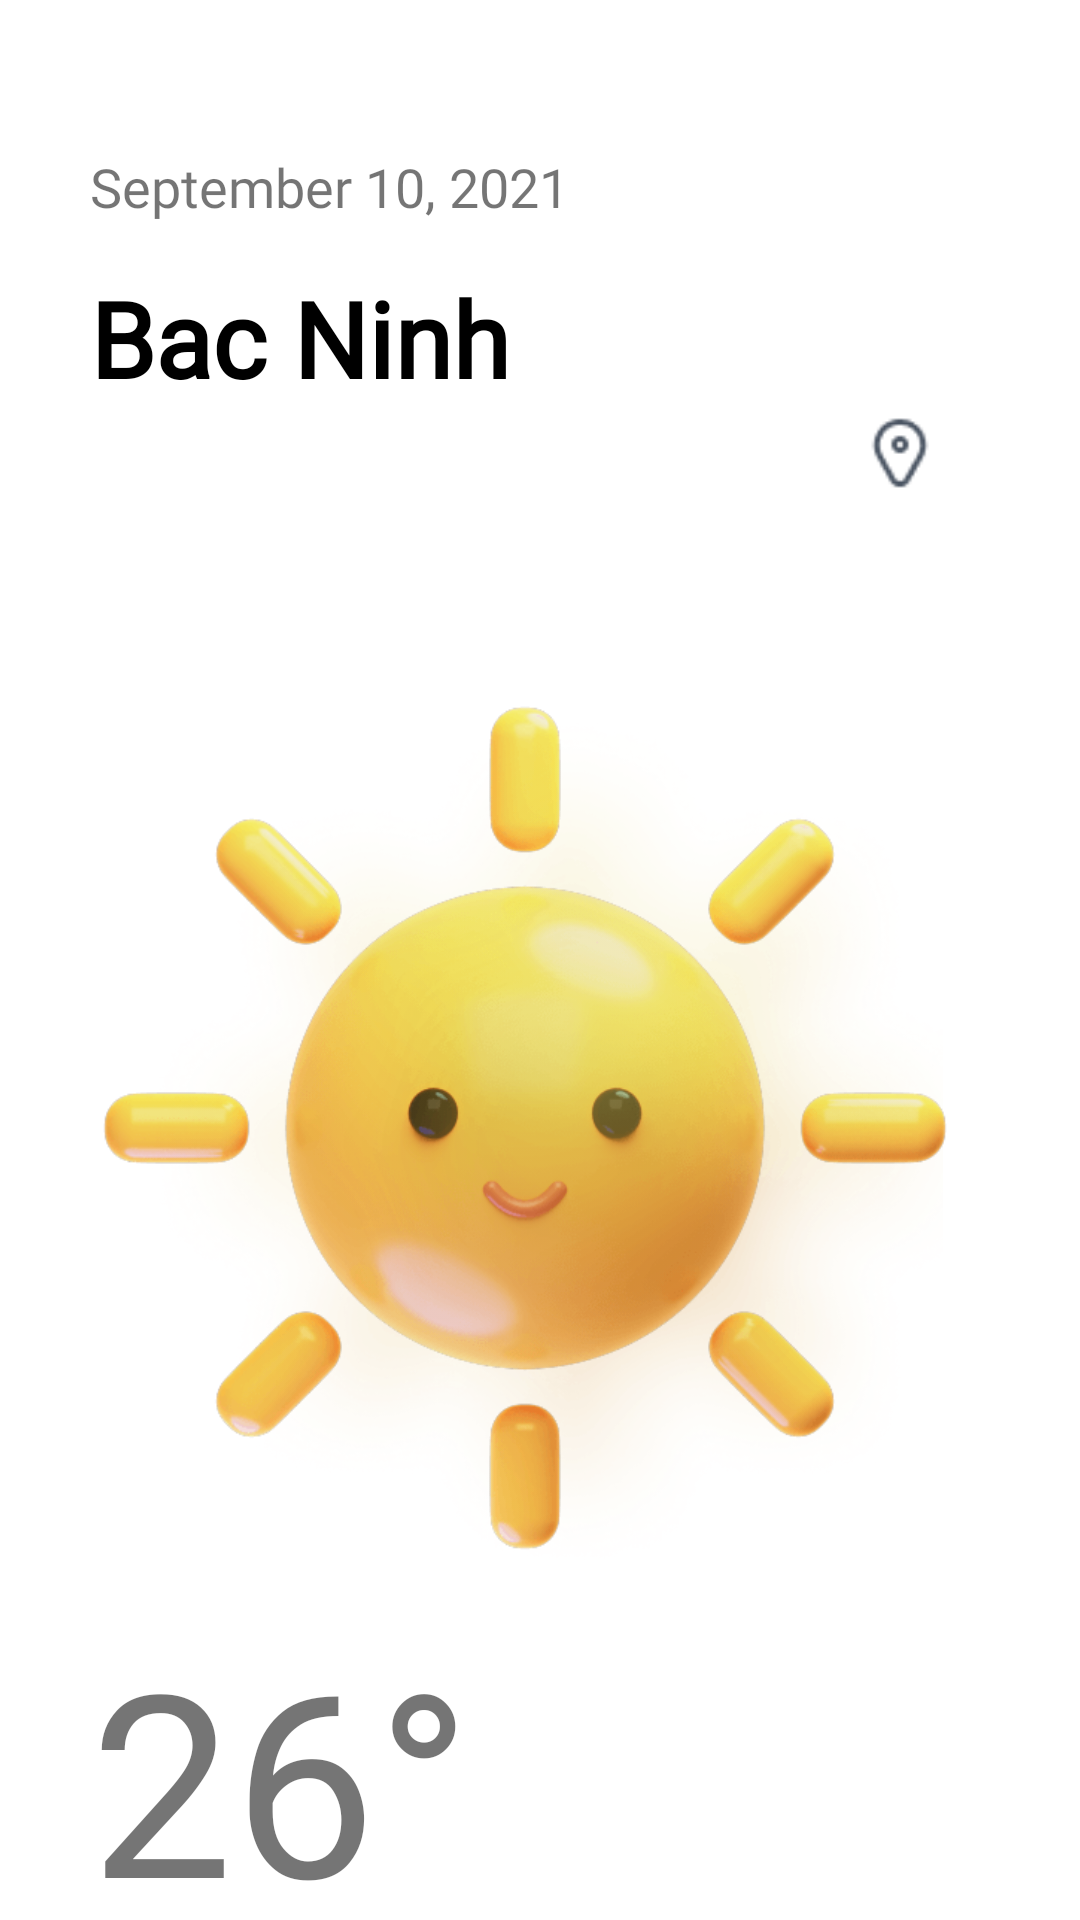

Layout XML and referenced resources for this Android screen:
<!-- AndroidManifest.xml: application theme Theme.MinimalWeather -->
<!-- res/layout/activity_main.xml -->
<?xml version="1.0" encoding="utf-8"?>
<LinearLayout xmlns:android="http://schemas.android.com/apk/res/android"
    xmlns:app="http://schemas.android.com/apk/res-auto"
    xmlns:tools="http://schemas.android.com/tools"
    android:layout_width="match_parent"
    android:layout_height="match_parent"
    android:orientation="vertical"
    android:background="@color/white"
    tools:context=".MainActivity">




        <TextView
            android:id="@+id/date"
            android:layout_width="wrap_content"
            android:layout_height="wrap_content"
            android:layout_marginStart="30dp"
            android:layout_marginTop="50dp"
            android:fontFamily="@font/manropebold"
            android:text="September 10, 2021"
            android:textSize="18dp"></TextView>

        <TextView
            android:id="@+id/city"
            android:layout_width="wrap_content"
            android:layout_height="wrap_content"
            android:layout_marginStart="30dp"
            android:layout_marginTop="15dp"
            android:fontFamily="@font/manropebold"
            android:text="Bac Ninh"
            android:textColor="@color/black"
            android:textSize="35dp"
            android:textStyle="bold"></TextView>

        <ImageView
            android:layout_width="match_parent"
            android:layout_height="30dp"
            android:layout_marginStart="260dp"
            android:layout_marginEnd="20dp"
            android:src="@drawable/locicon"></ImageView>

        <RelativeLayout
            android:layout_width="wrap_content"
            android:layout_height="wrap_content"
            android:layout_gravity="center_horizontal"
            android:layout_marginTop="60dp">

            <ImageView
                android:id="@+id/weather"
                android:layout_width="300dp"
                android:layout_height="300dp"
                android:adjustViewBounds="true"
                android:src="@drawable/clear"
                ></ImageView>

            <ImageView
                android:id="@+id/weatherblur"
                android:layout_width="310dp"
                android:layout_height="310dp"
                android:adjustViewBounds="true"
                android:src="@drawable/clearblur"></ImageView>

        </RelativeLayout>

        <TextView
            android:id="@+id/temp"
            android:layout_width="wrap_content"
            android:layout_height="wrap_content"
            android:layout_marginStart="30dp"
            android:fontFamily="@font/manropebold"
            android:text="26°"
            android:textSize="85dp"></TextView>

        <TextView
            android:id="@+id/state"
            android:layout_width="wrap_content"
            android:layout_height="wrap_content"
            android:layout_marginStart="30dp"
            android:layout_marginTop="20dp"
            android:fontFamily="@font/manroperegular"
            android:text="Clear"
            android:textColor="@color/black"
            android:textSize="18dp"
            android:textStyle="bold"></TextView>
</LinearLayout>
<!-- resources referenced by this layout -->
<resources>
  <!-- drawable clear: png bitmap (drawable, 37625 bytes) -->
  <!-- drawable clearblur: png bitmap (drawable, 49632 bytes) -->
  <!-- drawable locicon: png bitmap (drawable, 370 bytes) -->
  <style name="Theme.MinimalWeather" parent="Theme.MaterialComponents.DayNight.NoActionBar">
          
          <item name="colorPrimary">@color/purple_500</item>
          <item name="colorPrimaryVariant">@color/purple_700</item>
          <item name="colorOnPrimary">@color/white</item>
          
          <item name="colorSecondary">@color/teal_200</item>
          <item name="colorSecondaryVariant">@color/teal_700</item>
          <item name="colorOnSecondary">@color/black</item>
          
          <item name="android:statusBarColor" tools:targetApi="l">?attr/colorPrimaryVariant</item>
          
      </style>
  <!-- not gathered from this repository: default colours our renderer supplied (Android Studio template values) -->
  <color name="purple_500">#FF6200EE</color>
  <color name="purple_700">#FF3700B3</color>
  <color name="teal_200">#FF03DAC5</color>
  <color name="teal_700">#FF018786</color>
  <color name="black">#FF000000</color>
  <color name="white">#FFFFFFFF</color>
</resources>
